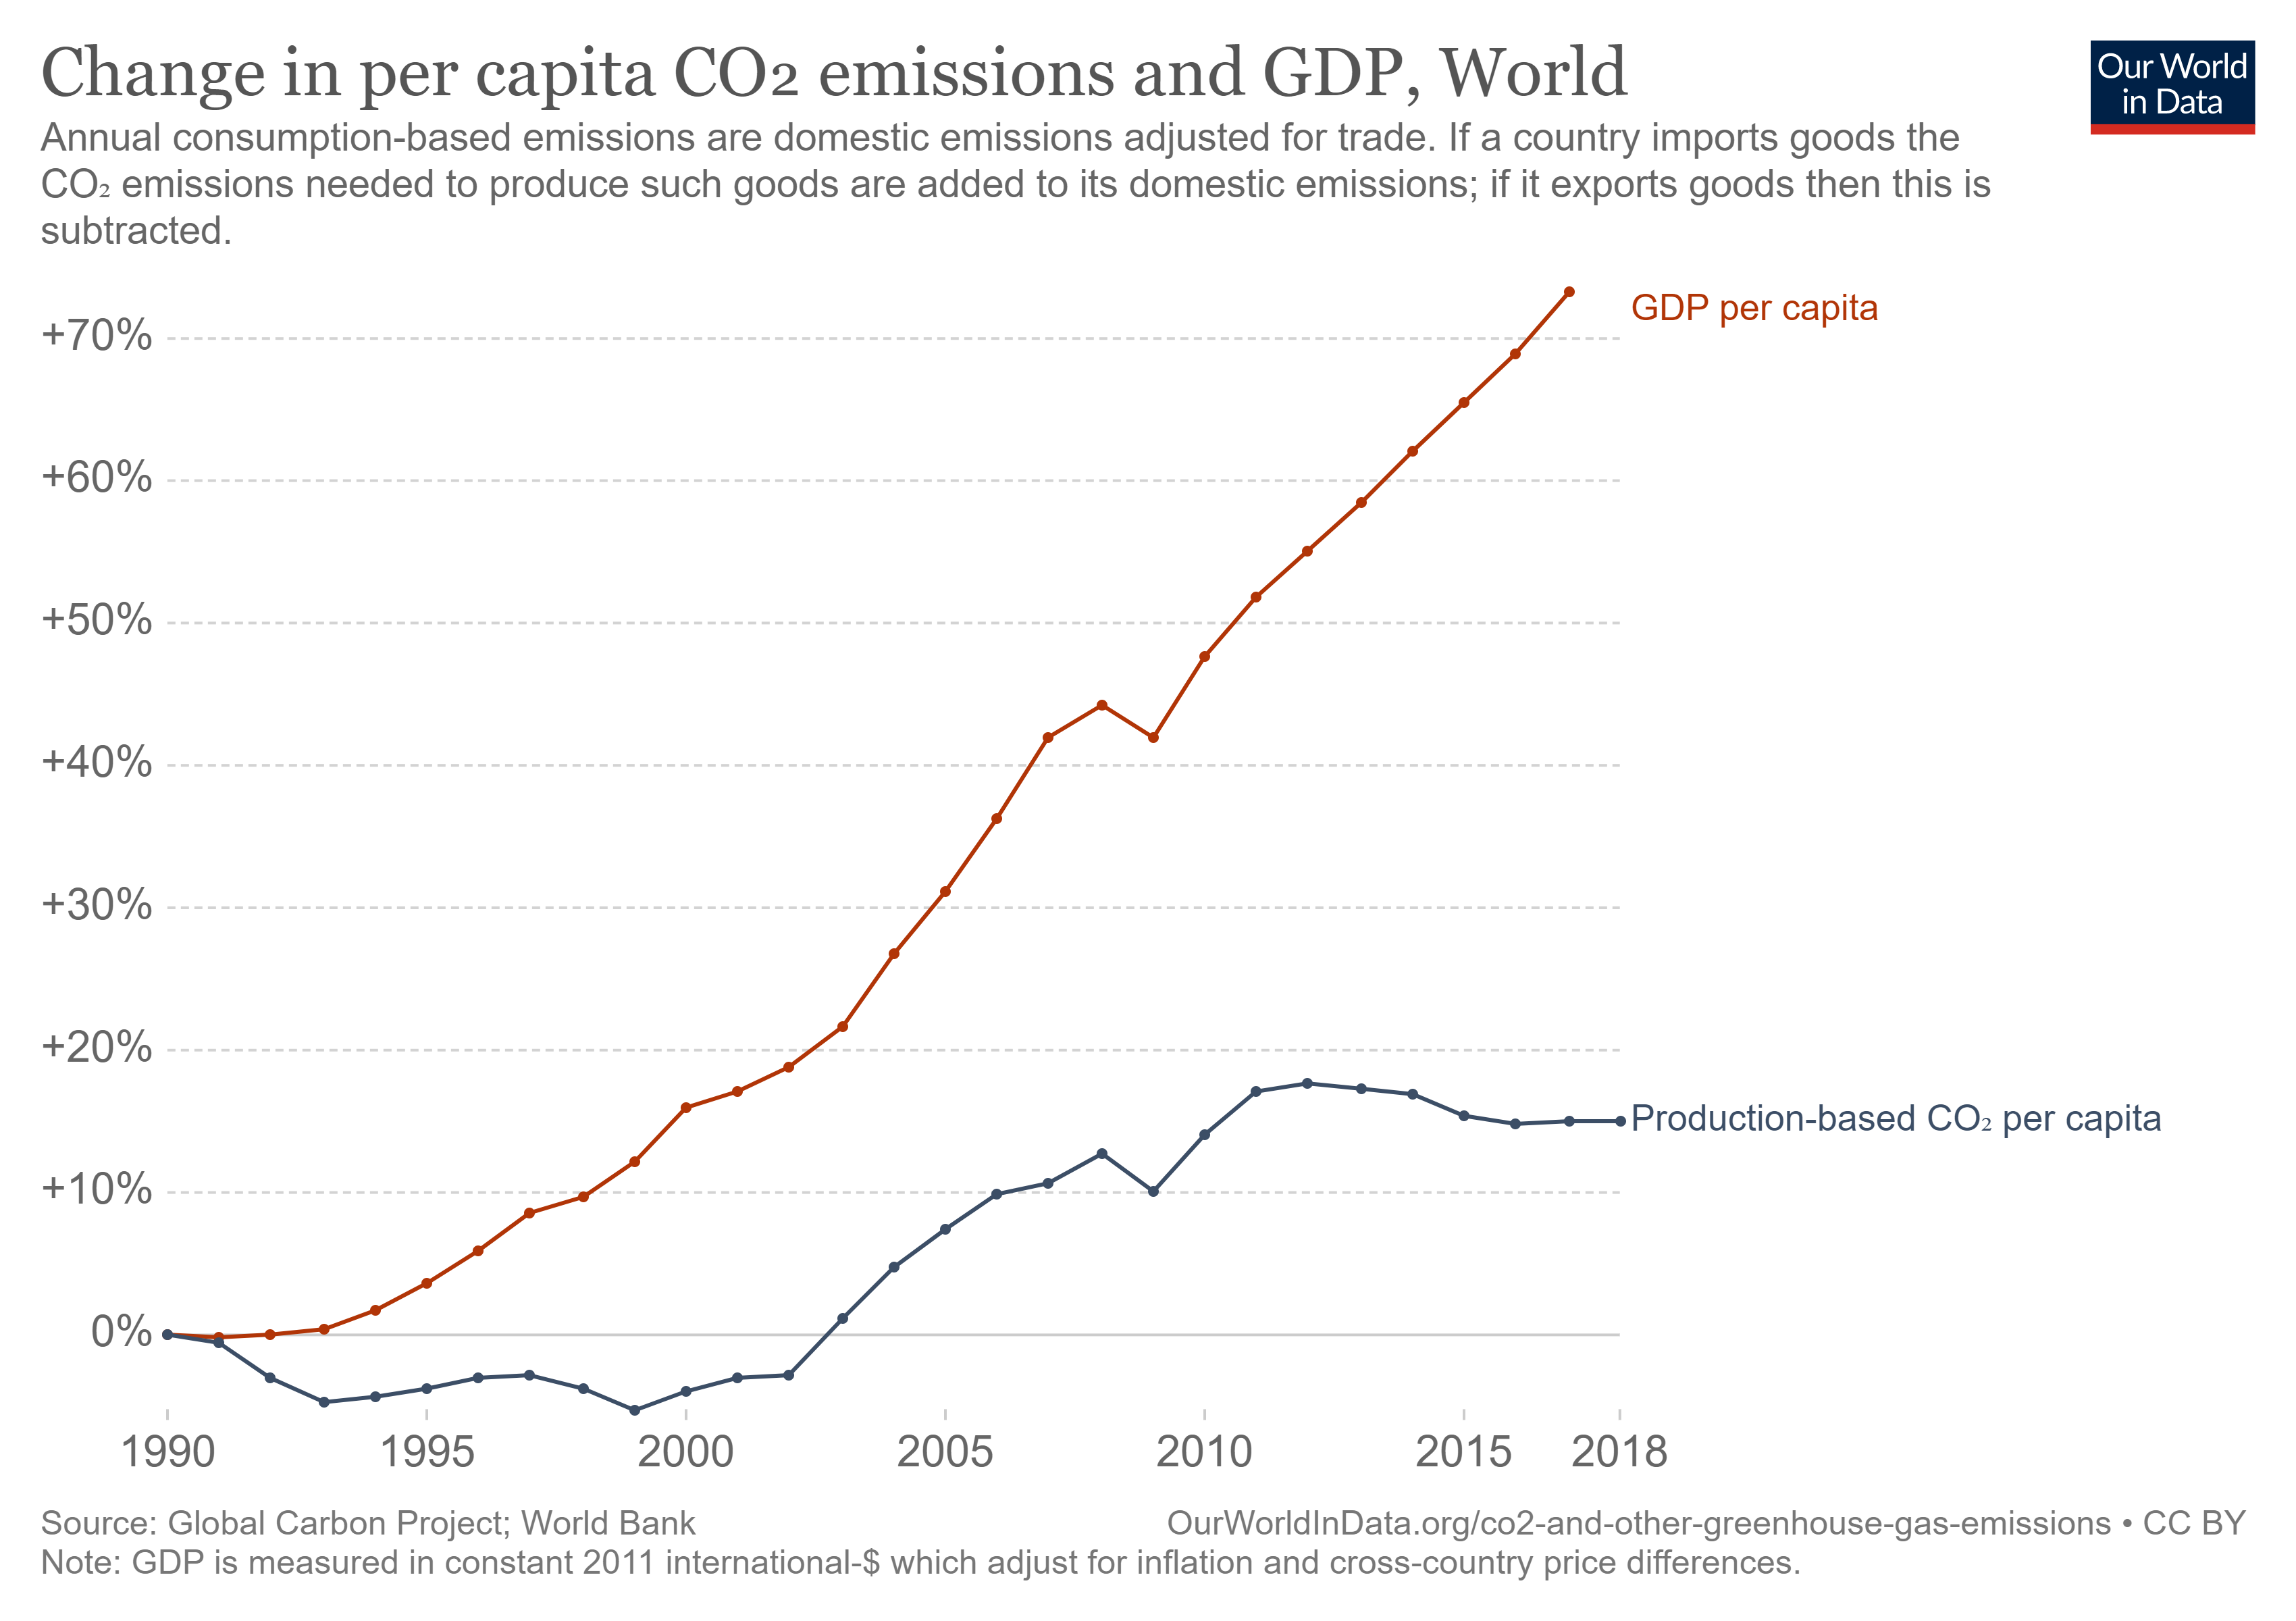

Source data for this figure (header and first rows):
Entity, Code, Year, GDP per capita, PPP (constant 2011 inter…, Per capita CO2 emissions, Per capita consumption-based CO2 emissio…
Afghanistan, AFG, 1949, , 0.001912, 
Afghanistan, AFG, 1950, , 0.01087, 
Afghanistan, AFG, 1951, , 0.01168, 
Afghanistan, AFG, 1952, , 0.01154, 
Afghanistan, AFG, 1953, , 0.01322, 
Afghanistan, AFG, 1954, , 0.01304, 
Afghanistan, AFG, 1955, , 0.01861, 
Afghanistan, AFG, 1956, , 0.02181, 
Afghanistan, AFG, 1957, , 0.03434, 
Afghanistan, AFG, 1958, , 0.03799, 
Afghanistan, AFG, 1959, , 0.04353, 
Afghanistan, AFG, 1960, , 0.046, 
Afghanistan, AFG, 1961, , 0.05353, 
Afghanistan, AFG, 1962, , 0.07364, 
Afghanistan, AFG, 1963, , 0.07406, 
Afghanistan, AFG, 1964, , 0.08605, 
Afghanistan, AFG, 1965, , 0.1011, 
Afghanistan, AFG, 1966, , 0.1072, 
Afghanistan, AFG, 1967, , 0.1233, 
Afghanistan, AFG, 1968, , 0.115, 
Afghanistan, AFG, 1969, , 0.0864, 
Afghanistan, AFG, 1970, , 0.1495, 
Afghanistan, AFG, 1971, , 0.165, 
Afghanistan, AFG, 1972, , 0.1299, 
Afghanistan, AFG, 1973, , 0.1352, 
Afghanistan, AFG, 1974, , 0.1543, 
Afghanistan, AFG, 1975, , 0.1674, 
Afghanistan, AFG, 1976, , 0.1533, 
Afghanistan, AFG, 1977, , 0.1812, 
Afghanistan, AFG, 1978, , 0.1616, 
Afghanistan, AFG, 1979, , 0.1666, 
Afghanistan, AFG, 1980, , 0.1315, 
Afghanistan, AFG, 1981, , 0.1503, 
Afghanistan, AFG, 1982, , 0.1627, 
Afghanistan, AFG, 1983, , 0.201, 
Afghanistan, AFG, 1984, , 0.2313, 
Afghanistan, AFG, 1985, , 0.2933, 
Afghanistan, AFG, 1986, , 0.267, 
Afghanistan, AFG, 1987, , 0.2683, 
Afghanistan, AFG, 1988, , 0.2459, 
Afghanistan, AFG, 1989, , 0.233, 
Afghanistan, AFG, 1990, , 0.2097, 
Afghanistan, AFG, 1991, , 0.1825, 
Afghanistan, AFG, 1992, , 0.09537, 
Afghanistan, AFG, 1993, , 0.08433, 
Afghanistan, AFG, 1994, , 0.0751, 
Afghanistan, AFG, 1995, , 0.06798, 
Afghanistan, AFG, 1996, , 0.0618, 
Afghanistan, AFG, 1997, , 0.05602, 
Afghanistan, AFG, 1998, , 0.05215, 
Afghanistan, AFG, 1999, , 0.04014, 
Afghanistan, AFG, 2000, , 0.03697, 
Afghanistan, AFG, 2001, , 0.03758, 
Afghanistan, AFG, 2002, 1064, 0.04708, 
Afghanistan, AFG, 2003, 1099, 0.0509, 
Afghanistan, AFG, 2004, 1062, 0.03674, 
Afghanistan, AFG, 2005, 1136, 0.05146, 
Afghanistan, AFG, 2006, 1161, 0.06217, 
Afghanistan, AFG, 2007, 1285, 0.0837, 
Afghanistan, AFG, 2008, 1298, 0.1514, 
... 21,784 more rows
